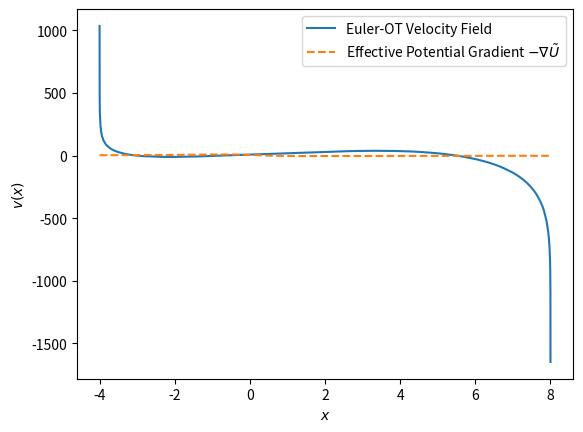
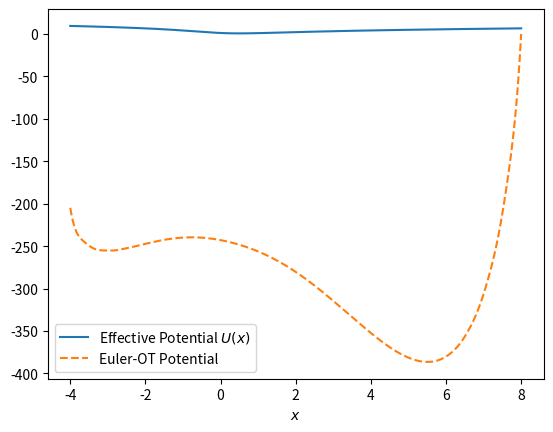
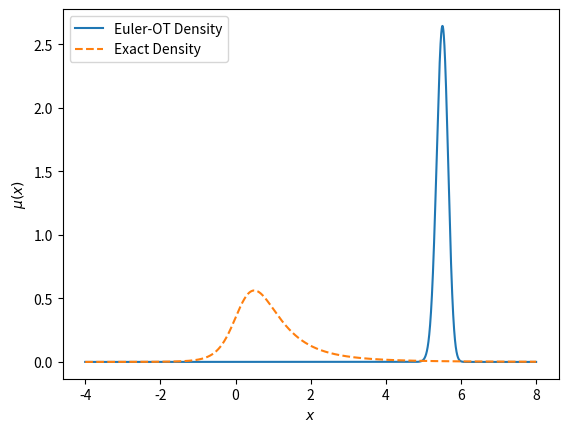

Recreate these plots in Python, in order.
import math
import numpy as np
import matplotlib.pyplot as plt

b = lambda x: 1.0 + x**2
sigma = lambda x: 1.0 + x**2

def particleTimestepper(X, h, rng):
    return X + b(X) * h + sigma(X) * math.sqrt(h) * rng.normal(0.0, 1.0, len(X))

# Assumes X is sorted!
def velocityField(X, h, rng):
    Y = particleTimestepper(X, h, rng)
    Y = np.sort(Y)

    return (Y - X) / h

# Assumes X is sorted!
def averagedVelocityField(X, hmax, hmin, rng):
    h_values = np.logspace(np.log10(hmin), np.log10(hmax), num=10, base=10.0)
    velocity_field = np.zeros_like(X)
    for h in h_values:
        v_h = velocityField(X, h, rng)
        velocity_field += v_h

    return velocity_field / len(h_values)

def plotInvariantDistribution():
    rng = np.random.RandomState()

    N = 10**5
    X = rng.normal(0.0, 0.1, N)

    # Do timstepping
    h = 1.e-5
    T = 10.0
    n_steps = int(T / h)
    for n in range(n_steps):
        print('t =', round((n+1)*h, 4), np.count_nonzero(~np.isnan(X)))
        X = particleTimestepper(X, h, rng)
    X = X[np.abs(X) < 8] # Filter diverged particles
    print('Remaining Particles:', len(X))

    # Plot histogram next to the invariant distribution
    x_array = np.linspace(-6.0, 8.0, 1001)
    p = lambda x: np.exp(2.0 * np.arctan(x)) / (1.0 + x**2)**2
    Z = np.trapz(p(x_array), x_array)

    plt.hist(X, bins=int(math.sqrt(len(X))), density=True)
    plt.plot(x_array, p(x_array) / Z)
    plt.xlabel(r'$x$')
    plt.show()

def estimatePotentialEnergy():
    xmin = -4.0
    xmax = 8.0

    # Construct the basis functions at collocation points
    sigma = 0.3 
    pad = 3.0 * sigma

    M_main = 61
    collocation_points = np.linspace(xmin - pad, xmax + pad, M_main)
    collocation_points = np.concatenate([collocation_points, np.linspace(6.0, 8.6, 15)])  # densify right tail
    basis_functions = []
    nabla_basis_functions = []
    for p in collocation_points:
        rbf = lambda x, loc=p: np.exp(-(x - loc)**2 / (2.0 * sigma**2))
        nabla_rbf = lambda x, loc=p: -(x - loc) / sigma**2 * np.exp(-(x - loc)**2 / (2.0 * sigma**2))
        basis_functions.append(rbf)
        nabla_basis_functions.append(nabla_rbf)
    psi = lambda x: np.array([bf(x) for bf in basis_functions])
    dpsi = lambda x: np.array([dbf(x) for dbf in nabla_basis_functions])

    # Generate a uniform particle distribution
    N = 1000001
    X0 = np.linspace(xmin, xmax, N) # sorted
    hmin = 1.e-2
    hmax = 1.e-1

    # Approximate the velocity field in X
    rng = np.random.RandomState()
    v = averagedVelocityField(X0, hmax, hmin, rng)

    # Estimate the coefficients through least-squares analysis
    nabla_psi_vals = dpsi(X0)
    G = nabla_psi_vals @ nabla_psi_vals.T / N
    b = (nabla_psi_vals @ v[:,np.newaxis] / N)[:,0]
    lam = 1e-3 * np.max(np.diag(G))
    theta = np.linalg.solve(G + lam*np.eye(G.shape[0]), b)
    print('Theta values', theta)
    
    # Build the potential energy approximation and exponentiate it.
    U_parametric = lambda x: -np.dot(theta, psi(x))
    dU_parametric = lambda x: -np.dot(theta, dpsi(x))
    U_values = U_parametric(X0)
    U_values -= np.min(U_values)
    print('U values', psi(X0).shape, theta.shape, U_values.shape)

    # Build the invariant distribution and the exact potential
    p = lambda x: 4.0 / np.sinh(np.pi) * np.exp(2.0 * np.arctan(x)) / (1.0 + x**2)**2
    dp = lambda x: np.exp(2*np.arctan(x)) * (2 - 4*x) / (1 + x**2)**3
    U = lambda x: -np.log(p(x))
    dU = lambda x: -dp(x) / p(x)

    # Compare the analytic with estimated density
    plt.plot(X0, -v, label='Euler-OT Velocity Field')
    #plt.plot(X0, -dU_parametric(X0), label='Least-Squares Approximation of OT')
    plt.plot(X0, -dU(X0), linestyle='--', label=r'Effective Potential Gradient $-\nabla \tilde{U}$')
    plt.xlabel(r'$x$')
    plt.ylabel(r'$v(x)$')
    plt.legend()

    plt.figure()
    plt.plot(X0, U(X0), label=r'Effective Potential $U(x)$')
    plt.plot(X0, -U_values, linestyle='--', label='Euler-OT Potential')
    plt.xlabel(r'$x$')
    plt.legend()

    plt.figure()
    mu_exact = np.exp(-U(X0))
    Z_exact = np.trapz(mu_exact, X0)
    mu_estimated = np.exp(U_values)
    Z_estimated = np.trapz(mu_estimated, X0)
    plt.plot(X0, mu_estimated / Z_estimated, label='Euler-OT Density')
    plt.plot(X0, mu_exact / Z_exact, linestyle='--', label='Exact Density')
    plt.xlabel(r'$x$')
    plt.ylabel(r'$\mu(x)$')
    plt.legend()

    plt.show()

if __name__ == '__main__':
    estimatePotentialEnergy()